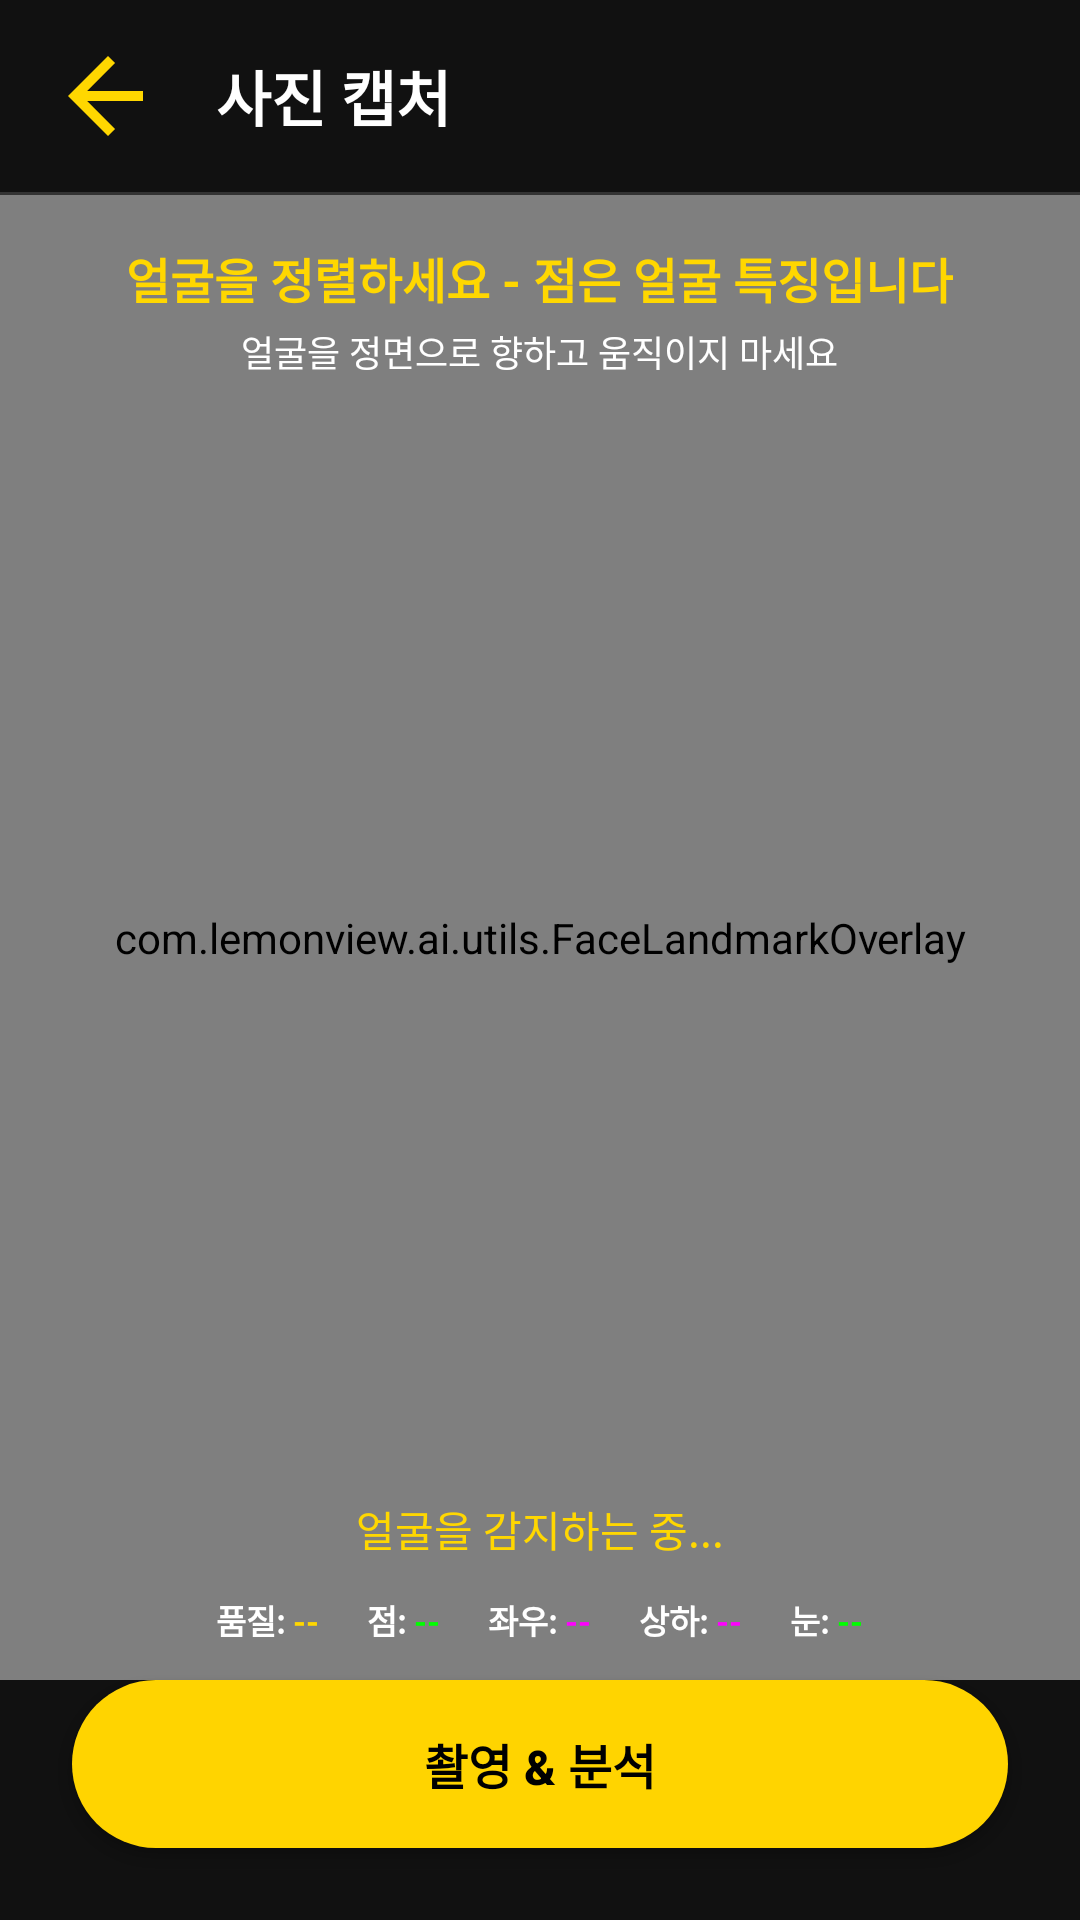

Write the Android layout XML for this screen, with the resource values it uses.
<!-- AndroidManifest.xml: application theme Theme.Lemonview -->
<!-- res/layout/activity_skin_analysis.xml -->
<?xml version="1.0" encoding="utf-8"?>
<androidx.constraintlayout.widget.ConstraintLayout
    xmlns:android="http://schemas.android.com/apk/res/android"
    xmlns:app="http://schemas.android.com/apk/res-auto"
    android:layout_width="match_parent"
    android:layout_height="match_parent"
    android:background="#111111">

    
    <LinearLayout
        android:id="@+id/headerLayout"
        android:layout_width="0dp"
        android:layout_height="wrap_content"
        android:orientation="horizontal"
        android:paddingStart="16dp"
        android:paddingEnd="16dp"
        android:paddingTop="12dp"
        android:paddingBottom="12dp"
        android:gravity="center_vertical"
        app:layout_constraintTop_toTopOf="parent"
        app:layout_constraintStart_toStartOf="parent"
        app:layout_constraintEnd_toEndOf="parent">

        <ImageView
            android:id="@+id/btnBack"
            android:layout_width="40dp"
            android:layout_height="40dp"
            android:src="@drawable/ic_back"
            android:contentDescription="뒤로"
            app:tint="#FFD700" />

        <TextView
            android:layout_width="0dp"
            android:layout_height="wrap_content"
            android:layout_weight="1"
            android:layout_marginStart="16dp"
            android:text="사진 캡처"
            android:textColor="#FFFFFF"
            android:textSize="20sp"
            android:textStyle="bold" />
    </LinearLayout>

    
    <View
        android:id="@+id/headerDivider"
        android:layout_width="0dp"
        android:layout_height="1dp"
        android:background="#333333"
        app:layout_constraintTop_toBottomOf="@id/headerLayout"
        app:layout_constraintStart_toStartOf="parent"
        app:layout_constraintEnd_toEndOf="parent" />

    
    <FrameLayout
        android:id="@+id/cameraContainer"
        android:layout_width="0dp"
        android:layout_height="0dp"
        android:layout_margin="0dp"
        app:layout_constraintTop_toBottomOf="@id/headerDivider"
        app:layout_constraintBottom_toTopOf="@id/btnAnalyze"
        app:layout_constraintStart_toStartOf="parent"
        app:layout_constraintEnd_toEndOf="parent">

        
        <androidx.camera.view.PreviewView
            android:id="@+id/previewView"
            android:layout_width="match_parent"
            android:layout_height="match_parent"
            android:scaleType="centerCrop" />

        
        <com.lemonview.ai.utils.FaceLandmarkOverlay
            android:id="@+id/faceLandmarkOverlay"
            android:layout_width="match_parent"
            android:layout_height="match_parent" />

        
        <LinearLayout
            android:layout_width="match_parent"
            android:layout_height="wrap_content"
            android:orientation="vertical"
            android:gravity="center_horizontal"
            android:padding="16dp"
            android:background="#00000080"
            android:layout_gravity="top">

            <TextView
                android:layout_width="wrap_content"
                android:layout_height="wrap_content"
                android:text="얼굴을 정렬하세요 - 점은 얼굴 특징입니다"
                android:textColor="#FFD700"
                android:textSize="16sp"
                android:textStyle="bold"
                android:gravity="center" />

            <TextView
                android:layout_width="wrap_content"
                android:layout_height="wrap_content"
                android:text="얼굴을 정면으로 향하고 움직이지 마세요"
                android:textColor="#FFFFFF"
                android:textSize="12sp"
                android:layout_marginTop="4dp"
                android:gravity="center" />
        </LinearLayout>

        
        <LinearLayout
            android:id="@+id/metricsPanel"
            android:layout_width="match_parent"
            android:layout_height="wrap_content"
            android:orientation="horizontal"
            android:layout_gravity="bottom"
            android:padding="12dp"
            android:background="#000000DD"
            android:gravity="center_horizontal"
            android:layout_marginTop="0dp"
            android:layout_marginEnd="0dp">

            
            <LinearLayout
                android:layout_width="wrap_content"
                android:layout_height="wrap_content"
                android:orientation="horizontal"
                android:layout_marginEnd="16dp">
                <TextView
                    android:layout_width="wrap_content"
                    android:layout_height="wrap_content"
                    android:text="품질: "
                    android:textColor="#FFFFFF"
                    android:textSize="11sp"
                    android:textStyle="bold" />
                <TextView
                    android:id="@+id/qualityScore"
                    android:layout_width="wrap_content"
                    android:layout_height="wrap_content"
                    android:text="--"
                    android:textColor="#FFD700"
                    android:textSize="11sp"
                    android:textStyle="bold" />
            </LinearLayout>

            
            <LinearLayout
                android:layout_width="wrap_content"
                android:layout_height="wrap_content"
                android:orientation="horizontal"
                android:layout_marginEnd="16dp">
                <TextView
                    android:layout_width="wrap_content"
                    android:layout_height="wrap_content"
                    android:text="점: "
                    android:textColor="#FFFFFF"
                    android:textSize="11sp"
                    android:textStyle="bold" />
                <TextView
                    android:id="@+id/landmarkCount"
                    android:layout_width="wrap_content"
                    android:layout_height="wrap_content"
                    android:text="--"
                    android:textColor="#00FF00"
                    android:textSize="11sp"
                    android:textStyle="bold" />
            </LinearLayout>

            
            <LinearLayout
                android:layout_width="wrap_content"
                android:layout_height="wrap_content"
                android:orientation="horizontal"
                android:layout_marginEnd="16dp">
                <TextView
                    android:layout_width="wrap_content"
                    android:layout_height="wrap_content"
                    android:text="좌우: "
                    android:textColor="#FFFFFF"
                    android:textSize="11sp"
                    android:textStyle="bold" />
                <TextView
                    android:id="@+id/angleX"
                    android:layout_width="wrap_content"
                    android:layout_height="wrap_content"
                    android:text="--"
                    android:textColor="#FF00FF"
                    android:textSize="11sp"
                    android:textStyle="bold" />
            </LinearLayout>

            
            <LinearLayout
                android:layout_width="wrap_content"
                android:layout_height="wrap_content"
                android:orientation="horizontal"
                android:layout_marginEnd="16dp">
                <TextView
                    android:layout_width="wrap_content"
                    android:layout_height="wrap_content"
                    android:text="상하: "
                    android:textColor="#FFFFFF"
                    android:textSize="11sp"
                    android:textStyle="bold" />
                <TextView
                    android:id="@+id/angleY"
                    android:layout_width="wrap_content"
                    android:layout_height="wrap_content"
                    android:text="--"
                    android:textColor="#FF00FF"
                    android:textSize="11sp"
                    android:textStyle="bold" />
            </LinearLayout>

            
            <LinearLayout
                android:layout_width="wrap_content"
                android:layout_height="wrap_content"
                android:orientation="horizontal">
                <TextView
                    android:layout_width="wrap_content"
                    android:layout_height="wrap_content"
                    android:text="눈: "
                    android:textColor="#FFFFFF"
                    android:textSize="11sp"
                    android:textStyle="bold" />
                <TextView
                    android:id="@+id/eyesStatus"
                    android:layout_width="wrap_content"
                    android:layout_height="wrap_content"
                    android:text="--"
                    android:textColor="#00FF00"
                    android:textSize="11sp"
                    android:textStyle="bold" />
            </LinearLayout>
        </LinearLayout>

        
        <TextView
            android:id="@+id/faceStatusText"
            android:layout_width="match_parent"
            android:layout_height="wrap_content"
            android:text="얼굴을 감지하는 중..."
            android:textColor="#FFD700"
            android:textSize="14sp"
            android:gravity="center"
            android:padding="16dp"
            android:background="#00000080"
            android:layout_gravity="bottom"
            android:layout_marginBottom="24dp" />

    </FrameLayout>

    
    <Button
        android:id="@+id/btnAnalyze"
        android:layout_width="0dp"
        android:layout_height="56dp"
        android:layout_marginStart="24dp"
        android:layout_marginEnd="24dp"
        android:layout_marginBottom="24dp"
        android:text="촬영 &amp; 분석"
        android:textSize="16sp"
        android:textStyle="bold"
        android:textColor="#000000"
        android:background="@drawable/btn_yellow_round"
        app:layout_constraintStart_toStartOf="parent"
        app:layout_constraintEnd_toEndOf="parent"
        app:layout_constraintBottom_toBottomOf="parent" />

    
    <ProgressBar
        android:id="@+id/progressBar"
        android:layout_width="wrap_content"
        android:layout_height="wrap_content"
        android:visibility="gone"
        app:layout_constraintStart_toStartOf="parent"
        app:layout_constraintEnd_toEndOf="parent"
        app:layout_constraintTop_toTopOf="parent"
        app:layout_constraintBottom_toBottomOf="parent" />

</androidx.constraintlayout.widget.ConstraintLayout>
<!-- resources referenced by this layout -->
<resources>
  <!-- drawable btn_yellow_round (drawable) -->
  <shape xmlns:android="http://schemas.android.com/apk/res/android">
  
      <solid android:color="#FFD400"/>
  
      <corners android:radius="30dp"/>
  
  </shape>
  <!-- drawable ic_back (drawable) -->
  <vector xmlns:android="http://schemas.android.com/apk/res/android"
      android:width="24dp"
      android:height="24dp"
      android:viewportWidth="24"
      android:viewportHeight="24">
      <path
          android:fillColor="#FFFFFF"
          android:pathData="M19,11H7.83L13.41,5.41L12,4L4,12L12,20L13.41,18.59L7.83,13H19V11Z"/>
  </vector>
  <style name="Theme.Lemonview" parent="Theme.AppCompat.Light.NoActionBar" />
</resources>
